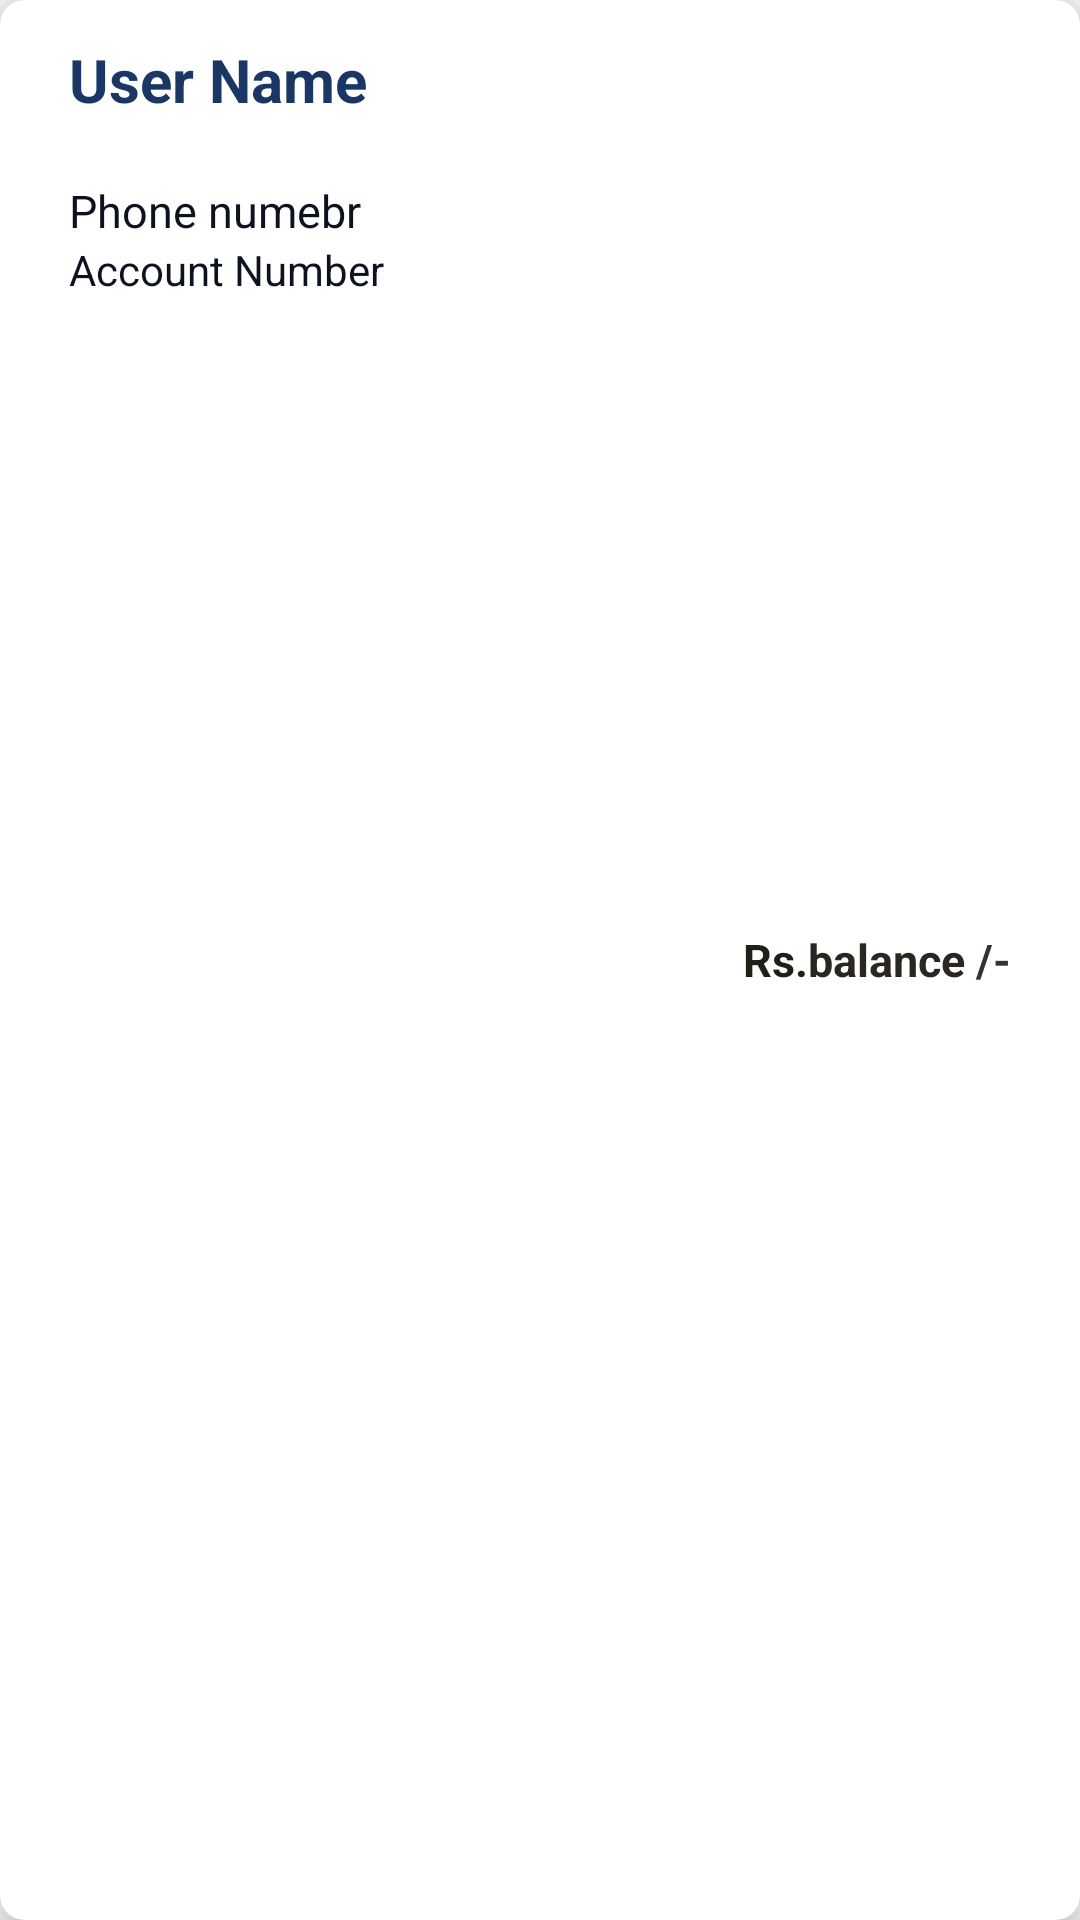

Produce the Android XML layout that renders to this screen, including the resource entries it uses.
<!-- AndroidManifest.xml: application theme AppTheme_white -->
<!-- res/layout/userslist_row.xml -->
<?xml version="1.0" encoding="utf-8"?>
<androidx.cardview.widget.CardView
    xmlns:android="http://schemas.android.com/apk/res/android"
    xmlns:app="http://schemas.android.com/apk/res-auto"
    xmlns:tools="http://schemas.android.com/tools"
    android:layout_width="match_parent"
    android:layout_height="wrap_content"
    app:cardCornerRadius="8dp"
    app:cardElevation="8dp"
    android:layout_marginBottom="10dp">

    <RelativeLayout
        android:layout_width="match_parent"
        android:layout_height="match_parent"
        android:padding="5dp"
        android:layout_margin="8dp">


        <TextView
            android:id="@+id/username"
            android:layout_width="wrap_content"
            android:layout_height="wrap_content"
            android:text="User Name"
            android:textSize="20sp"
            android:textStyle="bold"
            android:textColor="#1A3665"
            android:layout_alignParentTop="true"
            android:layout_marginLeft="10dp"></TextView>

        <LinearLayout
            android:layout_width="wrap_content"
            android:layout_height="wrap_content"
            android:layout_below="@id/username"
            android:layout_marginLeft="10dp"
            android:layout_marginTop="5dp"
            android:orientation="vertical"
            >

            <ImageView
                android:id="@+id/phone"
                android:layout_width="14dp"
                android:layout_height="15dp"
                android:layout_marginRight="5dp"
                android:src="@drawable/phone"></ImageView>

            <TextView
                android:id="@+id/userphonenumber"
                android:layout_width="wrap_content"
                android:layout_height="wrap_content"
                android:text="Phone numebr"
                android:textColor="#0C131E"
                android:textSize="15dp"></TextView>

            <TextView
                android:id="@+id/accountnumber"
                android:layout_width="wrap_content"
                android:layout_height="wrap_content"
                android:textColor="#0C131E"
                android:text="Account Number"

                ></TextView>

        </LinearLayout>


        <LinearLayout
            android:layout_width="wrap_content"
            android:layout_height="wrap_content"
            android:layout_alignParentRight="true"
            android:layout_centerVertical="true"
            android:layout_marginRight="10dp">

            <TextView
                android:id="@+id/rupee"
                android:layout_width="wrap_content"
                android:layout_height="wrap_content"
                android:text="Rs."
                android:textSize="15sp"
                android:textStyle="bold"
                android:textColor="#201E17"></TextView>

            <TextView
                android:id="@+id/balance"
                android:layout_width="wrap_content"
                android:layout_height="wrap_content"
                android:text="balance"
                android:textSize="15sp"
                android:textStyle="bold"
                android:textColor="#292720"></TextView>
            <TextView
                android:id="@+id/rupeeslash"
                android:layout_width="wrap_content"
                android:layout_height="wrap_content"
                android:text=" /-"
                android:textSize="15sp"
                android:textStyle="bold"
                android:textColor="#35332C"></TextView>
        </LinearLayout>
    </RelativeLayout>
</androidx.cardview.widget.CardView>
<!-- resources referenced by this layout -->
<resources>
  <style name="AppTheme_white" parent="Theme.AppCompat.Light.NoActionBar">
          
          <item name="colorPrimary">#fff</item>
          <item name="colorPrimaryDark">#fff</item>
          <item name="colorAccent">#fff</item>
      </style>
</resources>
